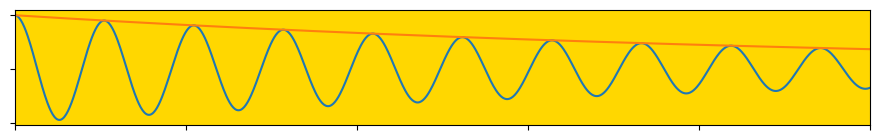

The script that saved this image:
import matplotlib.pyplot as plt
import numpy as np
px = 1/plt.rcParams['figure.dpi']
plt.subplots(figsize=(890*px,150*px))
x = np.linspace(0,10,1000)
y = np.exp(-0.1*x)*np.cos(6*x)
ax = plt.gca()
plt.plot(x,y)
plt.plot(x, np.exp(-0.1*x))
ax.axes.xaxis.set_ticklabels([])
ax.axes.yaxis.set_ticklabels([])
ax.set_facecolor('gold')
plt.xlim(0,10)
plt.tight_layout()
plt.show()
